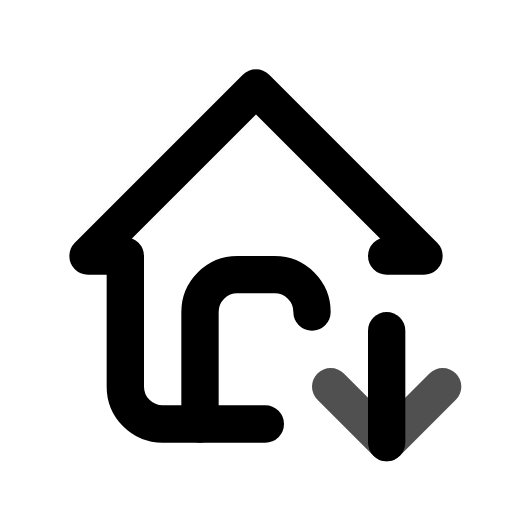
t = 0.00 s
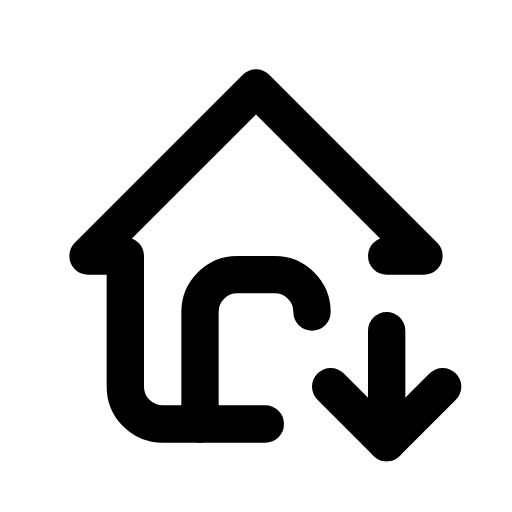
t = 0.80 s
t = 1.09 s: frame unchanged from t = 0.80 s, image omitted
t = 1.74 s: frame unchanged from t = 0.80 s, image omitted
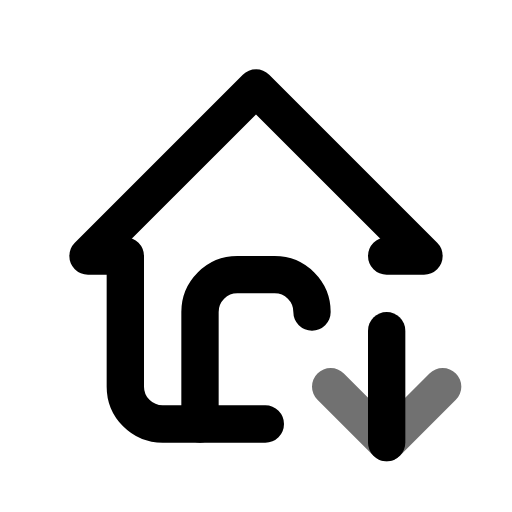
t = 2.26 s
t = 3.05 s: frame unchanged from t = 0.80 s, image omitted

The animated SVG that drew these frames (rendered in a browser with its animation timeline set to each time). Animation: 1 CSS @keyframes rule; one cycle of 3.45 s, repeats indefinitely.

<svg xmlns="http://www.w3.org/2000/svg" width="24" height="24" fill="none" stroke="currentColor" stroke-linecap="round" stroke-linejoin="round" stroke-width="2" viewBox="0 0 24 24">
    <!-- Generated by scripts/icon-expansion/generate.mjs -->
    <!-- Adapted from Tabler Icons 3.34.1.
MIT License

Copyright (c) 2020-2024 Paweł Kuna

Permission is hereby granted, free of charge, to any person obtaining a copy
of this software and associated documentation files (the "Software"), to deal
in the Software without restriction, including without limitation the rights
to use, copy, modify, merge, publish, distribute, sublicense, and/or sell
copies of the Software, and to permit persons to whom the Software is
furnished to do so, subject to the following conditions:

The above copyright notice and this permission notice shall be included in all
copies or substantial portions of the Software.

THE SOFTWARE IS PROVIDED "AS IS", WITHOUT WARRANTY OF ANY KIND, EXPRESS OR
IMPLIED, INCLUDING BUT NOT LIMITED TO THE WARRANTIES OF MERCHANTABILITY,
FITNESS FOR A PARTICULAR PURPOSE AND NONINFRINGEMENT. IN NO EVENT SHALL THE
AUTHORS OR COPYRIGHT HOLDERS BE LIABLE FOR ANY CLAIM, DAMAGES OR OTHER
LIABILITY, WHETHER IN AN ACTION OF CONTRACT, TORT OR OTHERWISE, ARISING FROM,
OUT OF OR IN CONNECTION WITH THE SOFTWARE OR THE USE OR OTHER DEALINGS IN THE
SOFTWARE. -->
    <style>
        @media (prefers-reduced-motion: no-preference) {
            @keyframes ira-exp-pulse { 0%, 100% { opacity: 1; } 22% { opacity: .45; } 40% { opacity: 1; } }
            [data-ira-motion="home-down"] { transform-box: fill-box; transform-origin: center; animation: ira-exp-pulse 2.65s ease-in-out -0.8s infinite; }
        }
    </style>
    <g transform="translate(1.5 1.5) scale(.875)"><path d="M19 12h2l-9 -9l-9 9h2v7a2 2 0 0 0 2 2h5.5"/><path d="M9 21v-6a2 2 0 0 1 2 -2h2a2 2 0 0 1 2 2"/><path d="M19 16v6"/></g>
    <g data-ira-motion="home-down"><g transform="translate(1.5 1.5) scale(.875)"><path d="M22 19l-3 3l-3 -3"/></g></g>
</svg>
